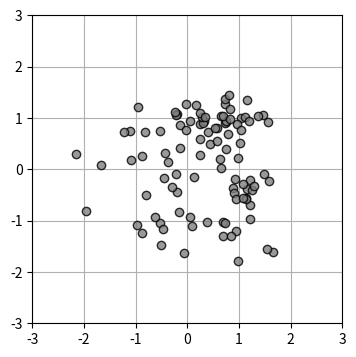

Source code (Python):
import numpy as np
import matplotlib.pyplot as plt

np.random.seed(1)
N=100
K=3
T3=np.zeros((N,3), dtype=np.uint8)
X=np.zeros((N,2))
X_range0=[-3,3]
X_range1=[-3,3]
X_col=['cornflowerblue','black','white']
Mu=np.array([[-.5,-.5], [.5,1.0],[1,-.5]])
Sig=np.array([[.7,.7],[.8,.3],[.3,.8]])
Pi=np.array([0.4,0.8,1])
for n in range(N):
	wk=np.random.rand()
	for k in range(K):
		if wk < Pi[k]:
			T3[n,k]=1
			break
	for k in range(2):
		X[n,k]=(np.random.randn()*Sig[T3[n,:]==1,k]+Mu[T3[n,:]==1,k])

def show_data(x):
	plt.plot(x[:,0],x[:,1], linestyle='none', marker='o', markersize=6, markeredgecolor='black', color='gray', alpha=0.8)
	plt.grid(True)


plt.figure(1,figsize=(4,4))
show_data(X)
plt.xlim(X_range0)
plt.ylim(X_range1)
plt.show()
np.savez('data_ch9.npz', X=X, X_range0=X_range0, X_range1=X_range1)